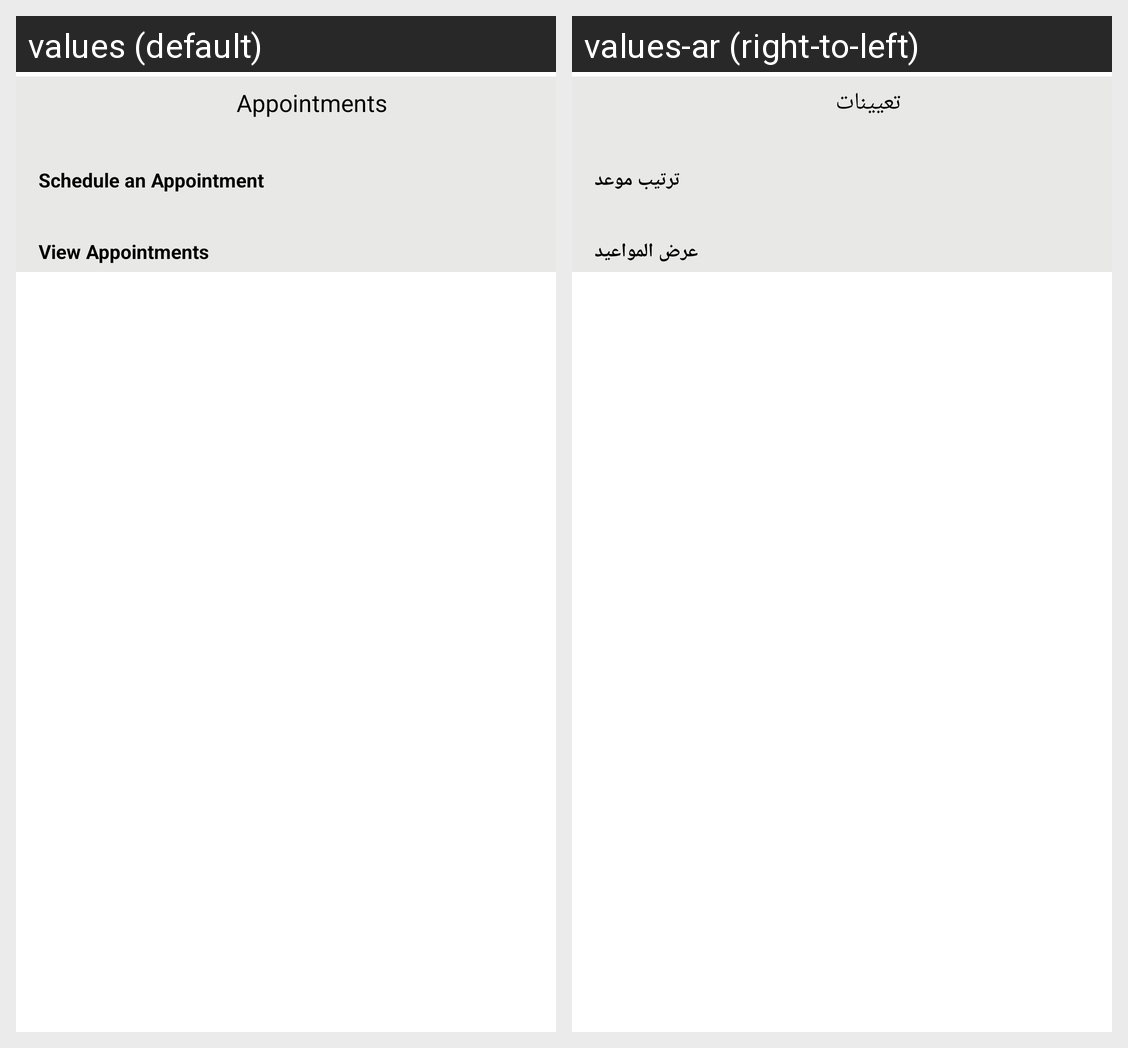

Translations of the strings shown on this Android screen, per locale in the grid:
Android screen res/layout/appointment_types.xml rendered under 2 locales, left to right: values (default), values-ar (right-to-left). Device: Nexus 5 (rendered at 1080×1920; each locale shown at half size, 540×960, under a caption strip naming it); theme AppTheme.
Strings drawn on this screen, with the default value and each locale's value (text and hints the layout hard-codes, and strings that could not be matched under every locale, appear in the picture but are not listed):

appts
  values: Appointments
  values-ar: تعيينات

schanappt
  values: Schedule an Appointment
  values-ar: ترتيب موعد

viewappts
  values: View Appointments
  values-ar: عرض المواعيد
